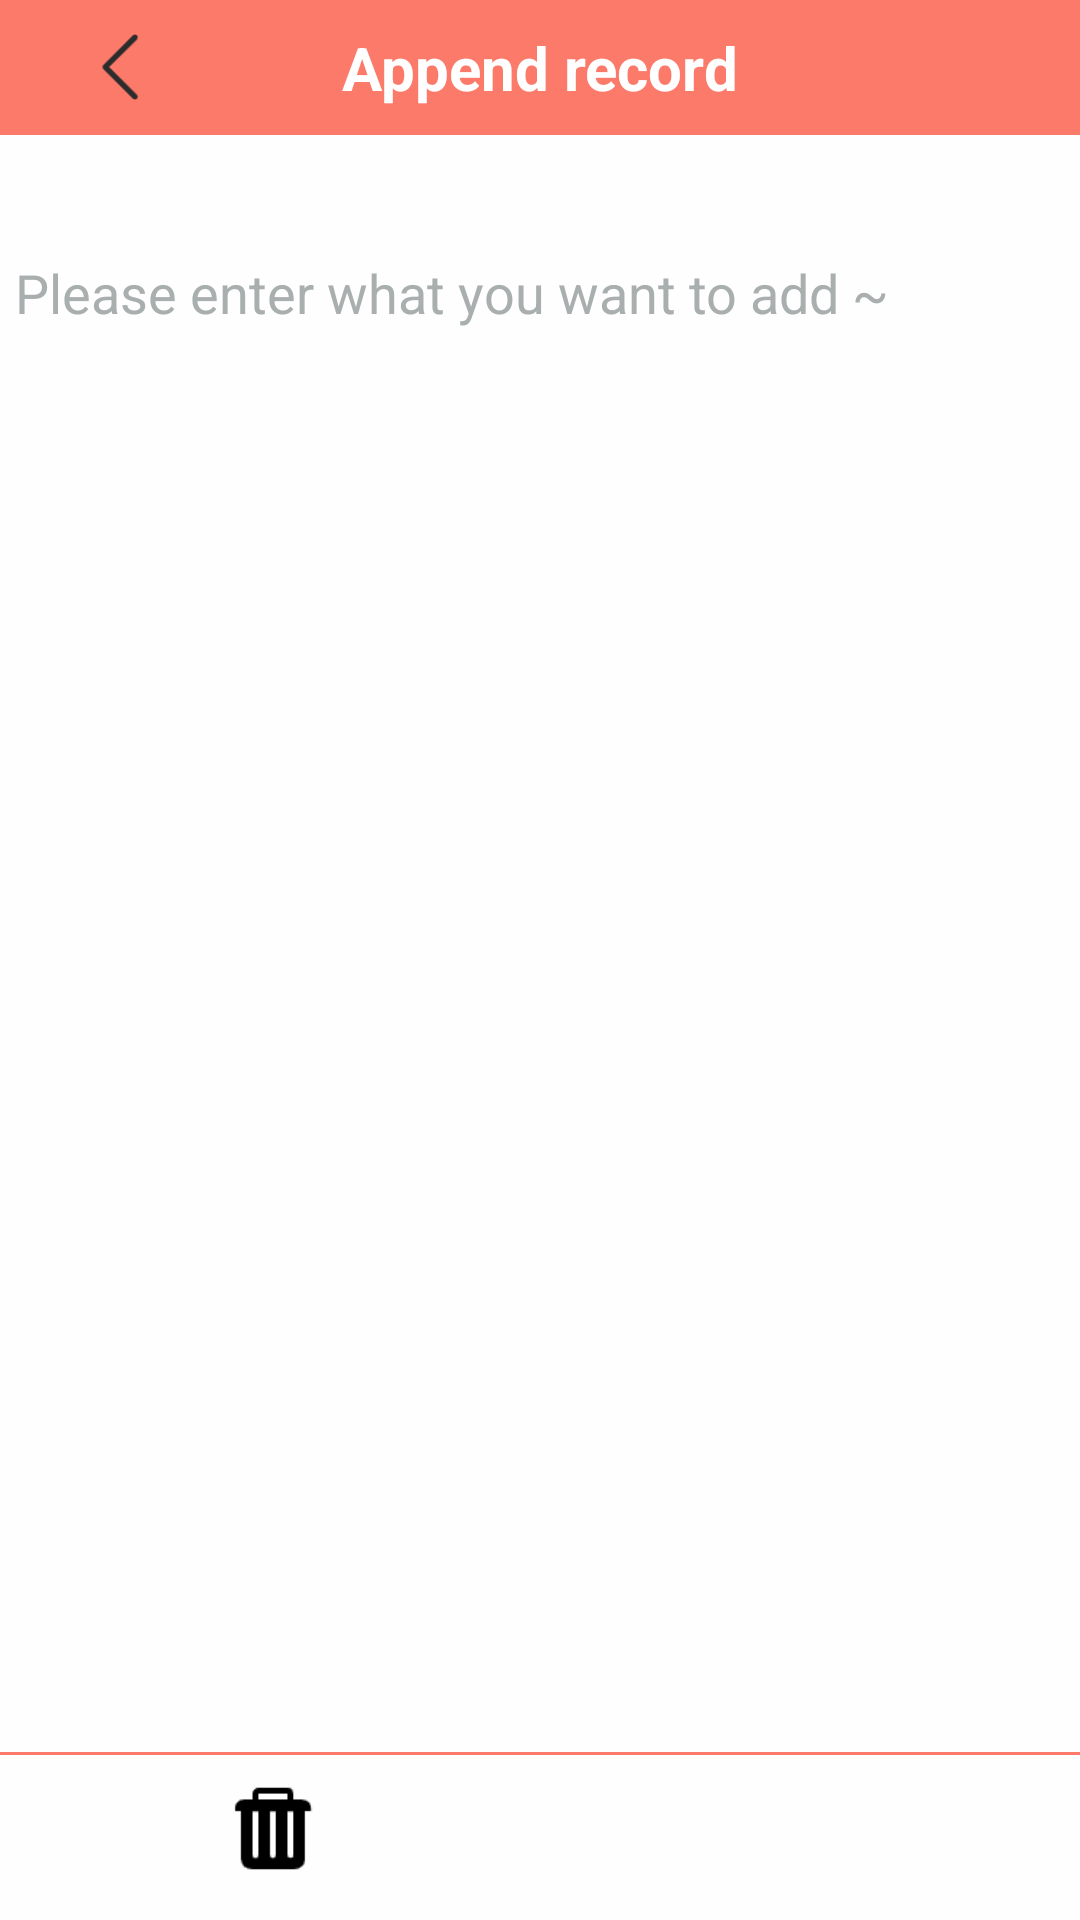

This screen was rendered from an Android layout file. Write that file and the resources it references.
<!-- AndroidManifest.xml: application theme Theme.LearnChineseApp -->
<!-- res/layout/activity_record.xml -->
<?xml version="1.0" encoding="utf-8"?>
<LinearLayout xmlns:android="http://schemas.android.com/apk/res/android"
    xmlns:tools="http://schemas.android.com/tools"
    android:layout_width="match_parent"
    android:layout_height="match_parent"
    tools:context=".RecordActivity"
    android:background="#fefefe"
    android:orientation="vertical">
    <RelativeLayout
        android:layout_width="match_parent"
        android:layout_height="45dp"
        android:background="#fb7a6a">
        <ImageView
            android:id="@+id/note_back"
            android:layout_width="wrap_content"
            android:layout_height="22dp"
            android:layout_centerVertical="true"
            android:paddingLeft="8dp"
            android:src="@drawable/back"></ImageView>
        <TextView
            android:id="@+id/note_name"
            android:text="Append record"
            android:textColor="@color/white"
            android:textSize="20sp"
            android:textStyle="bold"
            android:layout_width="wrap_content"
            android:layout_height="wrap_content"
            android:layout_centerInParent="true"></TextView>
    </RelativeLayout>

    <TextView
        android:id="@+id/tv_time"
        android:layout_width="match_parent"
        android:layout_height="wrap_content"
        android:text="21 March,2023"
        android:visibility="invisible"
        android:textColor="#fb7a6a"
        android:gravity="center"
        android:textSize="15sp"
        android:paddingTop="10dp"
        android:paddingBottom="10dp"
        android:background="#eaebeb"></TextView>

    <EditText
        android:id="@+id/note_content"
        android:layout_width="match_parent"
        android:layout_height="match_parent"
        android:layout_weight="1"
        android:gravity="top"
        android:hint="Please enter what you want to add ~"
        android:textColorHint="#a9afae"
        android:paddingLeft="5dp"
        android:paddingRight="5dp"
        android:textColor="@color/black"
        android:background="#fefefe"></EditText>
    <View
        android:layout_width="match_parent"
        android:layout_height="1dp"
        android:background="#fb7a6a"></View>
    <LinearLayout
        android:layout_width="match_parent"
        android:layout_height="55dp"
        android:orientation="horizontal">
        <ImageView
            android:id="@+id/delete"
            android:layout_width="0dp"
            android:layout_height="wrap_content"
            android:layout_weight="1"
            android:src="@drawable/delete"
            android:paddingBottom="15dp"
            android:paddingTop="9dp"></ImageView>
        <ImageView
            android:id="@+id/note_save"
            android:layout_width="0dp"
            android:layout_height="wrap_content"
            android:layout_weight="1"
            android:src="@drawable/save_note"
            android:paddingBottom="15dp"
            android:paddingTop="9dp"></ImageView>
    </LinearLayout>

</LinearLayout>
<!-- resources referenced by this layout -->
<resources>
  <color name="black">#FF000000</color>
  <color name="white">#FFFFFFFF</color>
  <!-- drawable back: png bitmap (drawable, 942 bytes) -->
  <!-- drawable delete: png bitmap (drawable, 739 bytes) -->
  <style name="Theme.LearnChineseApp" parent="Theme.MaterialComponents.DayNight.NoActionBar">
          
          <item name="colorPrimary">@color/purple_500</item>
          <item name="colorPrimaryVariant">@color/purple_700</item>
          <item name="colorOnPrimary">@color/white</item>
          
          <item name="colorSecondary">@color/teal_200</item>
          <item name="colorSecondaryVariant">@color/teal_700</item>
          <item name="colorOnSecondary">@color/black</item>
          
          <item name="android:statusBarColor" tools:targetApi="l">?attr/colorPrimaryVariant</item>
          
      </style>
  <color name="purple_500">#FF6200EE</color>
  <color name="purple_700">#FF3700B3</color>
  <color name="teal_200">#FF03DAC5</color>
  <color name="teal_700">#FF018786</color>
</resources>
